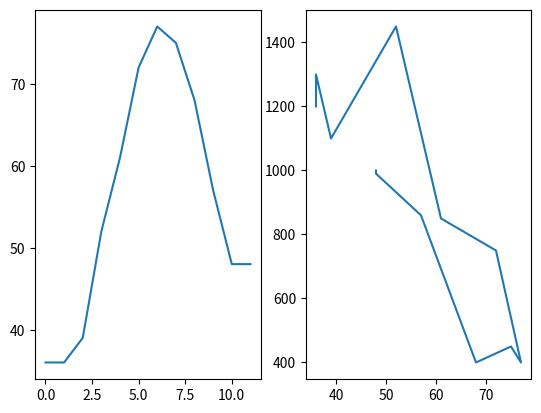

Write the Python code that produced this figure.
# 3. Graphing in Python
# 1. Graphing in Python: Matplotlib
# 1. Line Graphts in Matplotlib
# 7. Subplots

'''
Sometimes, we want to display two lines side-by-side, rather than in the same
set of x- and y- axes. When we have multiple axes in the same picture, we call
each set of axes a subplot. The picture or object that contains all of the
subplots is called a figure.

We can have many different subplots in the same figure, and we can lay them out
in many different ways. We can think of our layouts as having rows and columns of
subplots. For instance, the following figure has six subplots split into 2 rows
and 3 columns:

<3_1_1_7-Subplots.png>

We can create subplots using .subplot().

The command plt.subplot() needs three arguments to be passed into it:

- The number of rows of subplots
- The number of columns of subplots
- The index of the subplot we want to create

For instance, the command plt.subplot(2, 3, 4) would create "Subplot 4" from 
the figure above. 

Any plt.plot() that comes after plt.subplot() will create a line plot in the 
specified subplot. For instance:


# Data sets
x = [1, 2, 3, 4]
y = [1, 2, 3, 4]

# First Subplot
plt.subplot(1, 2, 1)
plt.plot(x, y, color='green')
plt.title('First Subplot')

# Second Subplot
plt.subplot(1, 2, 2)
plt.plot(x, y, color='steelblue')
plt.title('Second Subplot')

# Display both subplots
plt.show()

This would result in a figure with the two plats arranged.
'''

from matplotlib import pyplot as plt

months = range(12)
temperature = [36, 36, 39, 52, 61, 72, 77, 75, 68, 57, 48, 48]
flights_to_hawaii = [1200, 1300, 1100, 1450, 850, 750, 400, 450, 400, 860, 990, 1000]

plt.subplot(1, 2, 1)
plt.plot(months, temperature)

plt.subplot(1, 2, 2)
plt.plot(temperature, flights_to_hawaii)

plt.show()